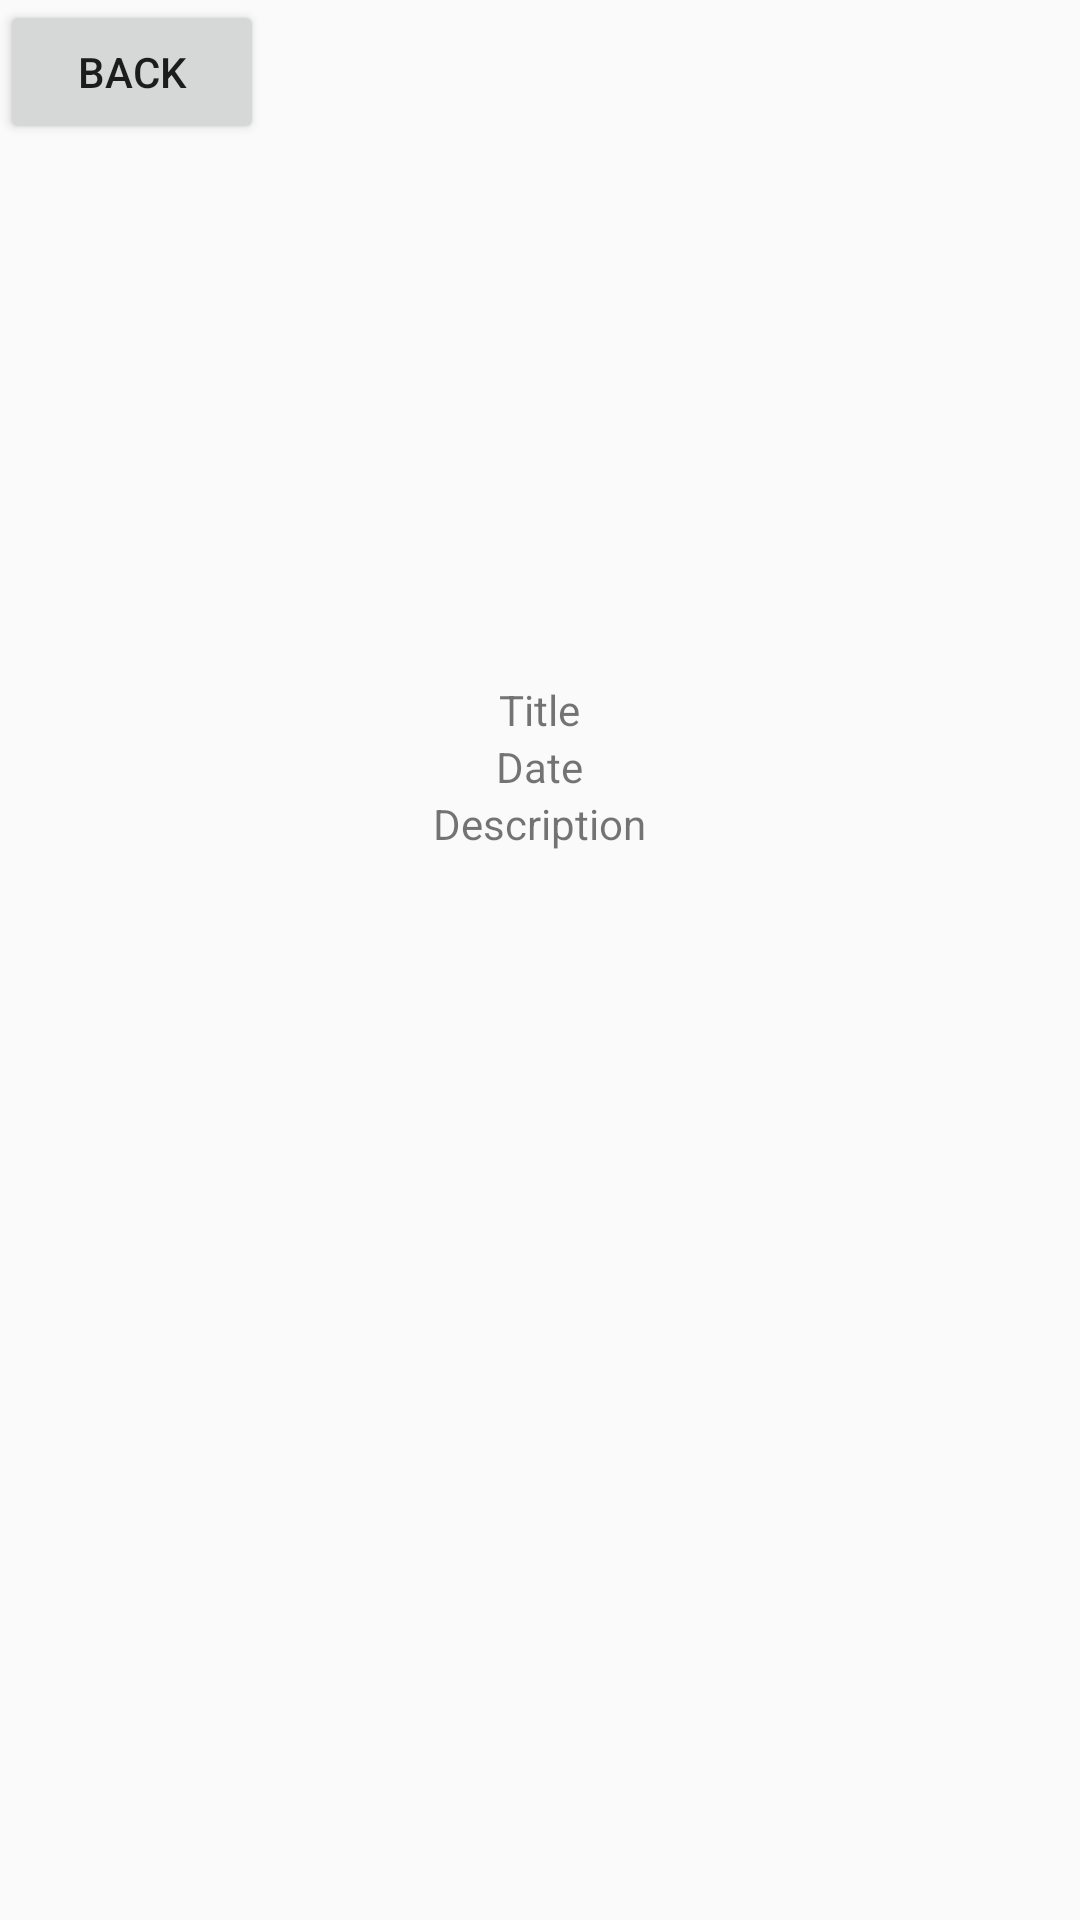

This screen was rendered from an Android layout file. Write that file and the resources it references.
<!-- AndroidManifest.xml: application theme AppTheme -->
<!-- res/layout/fragment_game_detail.xml -->
<?xml version="1.0" encoding="utf-8"?>
<androidx.constraintlayout.widget.ConstraintLayout
        xmlns:android="http://schemas.android.com/apk/res/android"
        xmlns:app="http://schemas.android.com/apk/res-auto"
        xmlns:tools="http://schemas.android.com/tools"
        android:layout_width="match_parent"
        android:layout_height="match_parent"
        tools:context=".views.game.GameDetailFragment">

    <Button
            android:id="@+id/gamedetail_goback_button"
            android:text="@string/back"
            android:layout_width="wrap_content"
            android:layout_height="wrap_content"
            app:layout_constraintStart_toStartOf="parent"
            app:layout_constraintTop_toTopOf="parent"
    />
    <ImageView
            android:layout_width="match_parent"
            android:layout_height="187dp"
            android:id="@+id/imageView"
            app:layout_constraintTop_toTopOf="parent"
            app:layout_constraintEnd_toEndOf="parent"
            app:layout_constraintStart_toStartOf="parent"
            app:srcCompat="@drawable/game_placeholder"/>


    <ScrollView
            android:layout_height="wrap_content"
            android:layout_width="match_parent"

            app:layout_constraintEnd_toEndOf="parent"
            app:layout_constraintStart_toStartOf="parent"
            app:layout_constraintTop_toBottomOf="@+id/imageView"
            app:layout_constraintHorizontal_bias="0.0" android:layout_marginTop="40dp">
        <LinearLayout
                android:orientation="vertical"
                android:layout_width="match_parent"
                android:layout_height="wrap_content"
                android:layout_gravity="center"
                android:gravity="center">
            <TextView
                    android:id="@+id/gamedetail_name_label"
                    android:text="Title"
                    android:layout_width="wrap_content"
                    android:layout_height="wrap_content"
            />
            <TextView
                    android:id="@+id/gamedetail_date_label"
                    android:text="Date"
                    android:layout_width="wrap_content"
                    android:layout_height="wrap_content"
            />
            <TextView
                    android:id="@+id/gamedetail_description_label"
                    android:text="Description"
                    android:layout_width="wrap_content"
                    android:layout_height="wrap_content"

            />
        </LinearLayout>
    </ScrollView>


</androidx.constraintlayout.widget.ConstraintLayout>
<!-- resources referenced by this layout -->
<resources>
  <string name="back">Back</string>
  <style name="AppTheme" parent="Theme.AppCompat.Light.DarkActionBar">
          
          <item name="colorPrimary">@color/colorPrimary</item>
          <item name="colorPrimaryDark">@color/colorPrimaryDark</item>
          <item name="colorAccent">@color/colorAccent</item>
          <item name="colorSecondary">@color/colorTitle</item>
      </style>
  <color name="colorPrimary">#26A228</color>
  <color name="colorPrimaryDark">#26A228</color>
  <color name="colorAccent">#650D1B</color>
  <color name="colorTitle">#C70000</color>
</resources>
